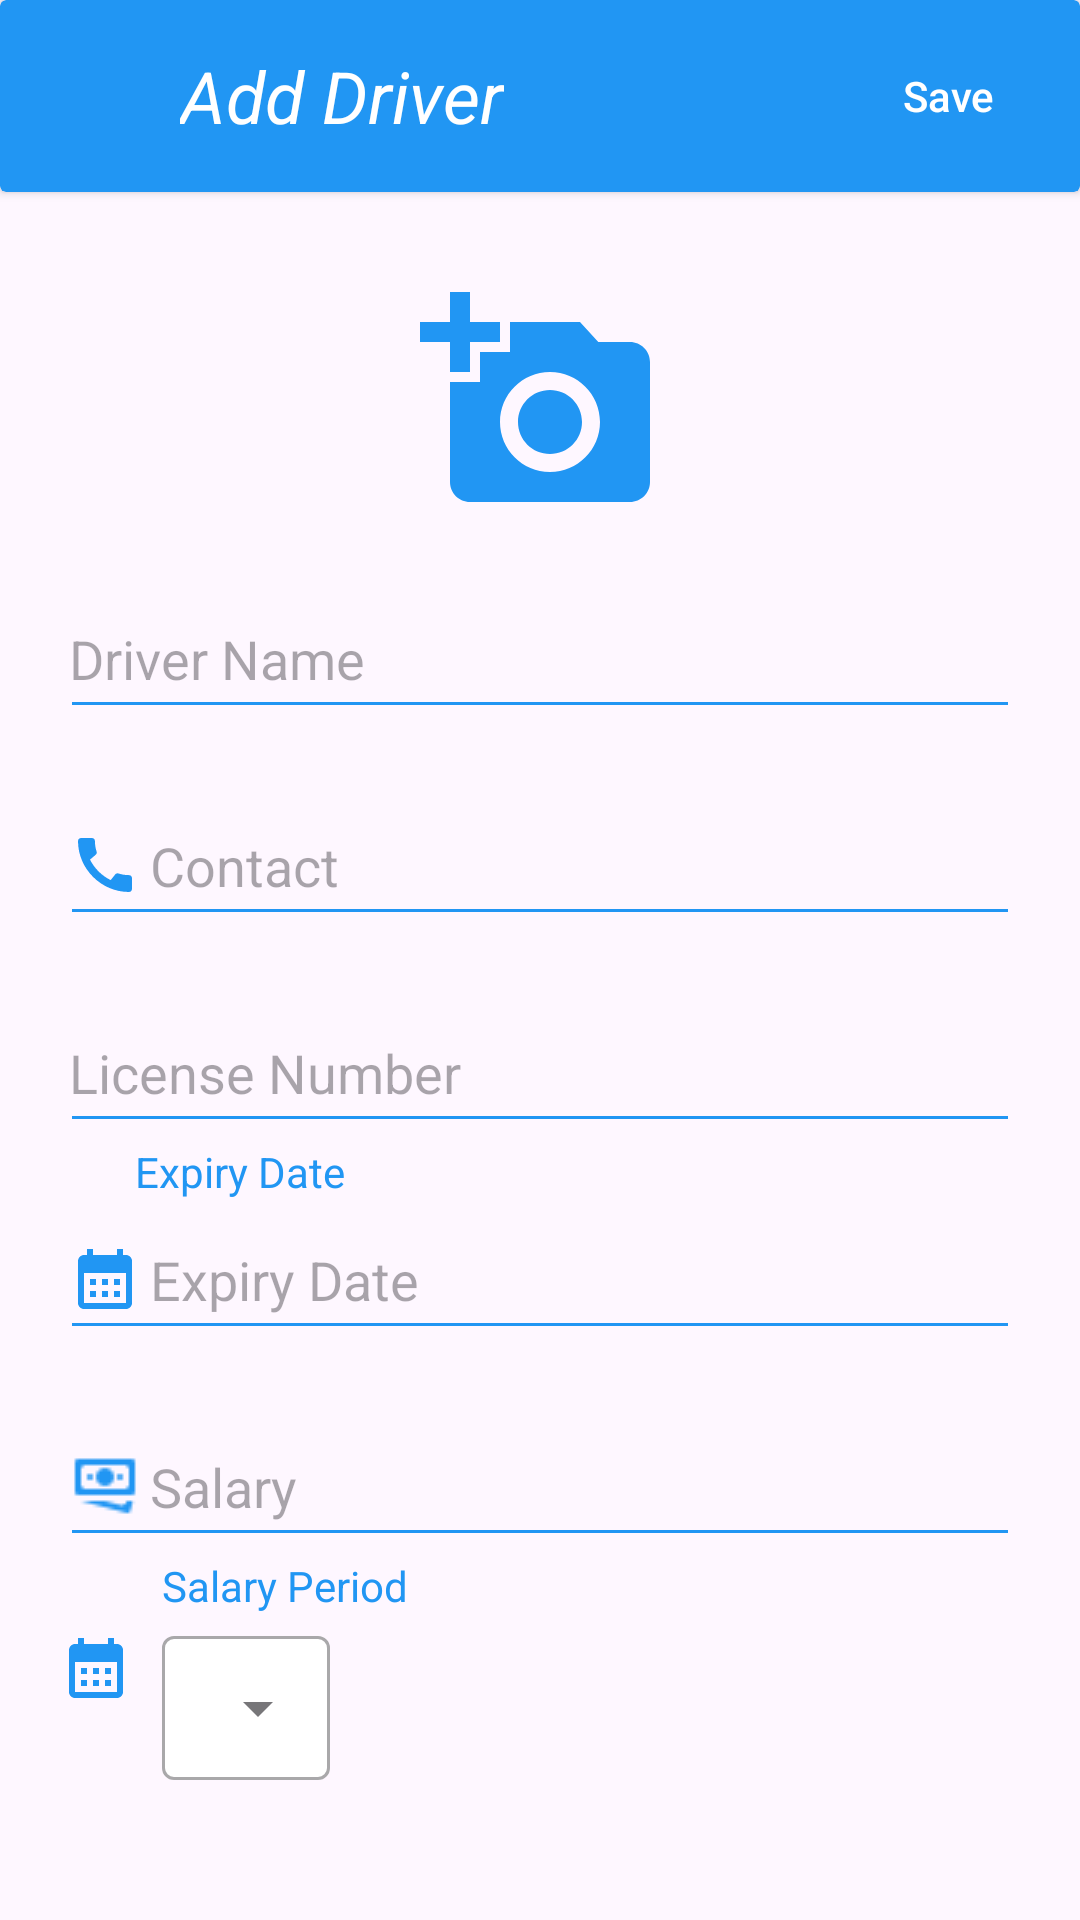

Here is an Android app screen rendered from its layout file. Give the layout XML and the strings, colors and styles it references.
<!-- AndroidManifest.xml: application theme Theme.VehicleManagement -->
<!-- res/layout/activity_add_driver.xml -->
<?xml version="1.0" encoding="utf-8"?>
<RelativeLayout xmlns:android="http://schemas.android.com/apk/res/android"
    xmlns:app="http://schemas.android.com/apk/res-auto"
    xmlns:tools="http://schemas.android.com/tools"
    android:layout_width="match_parent"
    android:layout_height="match_parent"
    tools:context=".AddDriverActivity">

    <androidx.cardview.widget.CardView
        android:id="@+id/toolbar_main"
        android:layout_width="match_parent"
        android:layout_height="?attr/actionBarSize"
        android:layout_alignParentTop="true"
        android:layout_centerHorizontal="true"
        android:backgroundTint="@color/primary">

        <ImageButton
            android:id="@+id/back_btn"
            android:layout_width="32dp"
            android:layout_height="32dp"
            android:layout_gravity="center_vertical"
            android:layout_marginStart="15dp"
            android:background="@android:color/transparent"
            android:contentDescription="@string/backbtn"
            android:onClick="onClick"
            android:src="@drawable/arrow_back_24" />

        <TextView
            android:layout_width="wrap_content"
            android:layout_height="wrap_content"
            android:layout_gravity="center_vertical"
            android:layout_marginStart="60dp"
            android:text="@string/add_driver"
            android:textColor="@color/white"
            android:textSize="24sp"
            android:textStyle="italic" />

        <Button
            android:id="@+id/add_driver_btn"
            android:layout_width="wrap_content"
            android:layout_height="wrap_content"
            android:layout_gravity="end|center_vertical"
            android:background="@android:color/transparent"
            android:onClick="onClick"
            android:text="@string/save"
            android:textAllCaps="false"
            android:textColor="@color/white"
            app:backgroundTint="@null" />

    </androidx.cardview.widget.CardView>


    <ScrollView
        android:layout_width="match_parent"
        android:layout_height="match_parent"
        android:layout_below="@id/toolbar_main"
        android:layout_marginHorizontal="20dp"
        android:layout_marginTop="30dp"
        android:scrollIndicators="right">

        <LinearLayout
            android:layout_width="match_parent"
            android:layout_height="wrap_content"
            android:orientation="vertical">


            <ImageView
                android:id="@+id/driver_image_add"
                android:layout_width="80dp"
                android:layout_height="80dp"
                android:layout_gravity="center_horizontal"
                android:contentDescription="@string/imageviewcontent"
                android:scaleType="fitXY"
                android:src="@drawable/add_photo_24" />


            <TextView
                android:id="@+id/driver_name_tv"
                android:layout_width="wrap_content"
                android:layout_height="wrap_content"
                android:layout_marginStart="25dp"
                android:text="@string/driver_name"
                android:textColor="@color/primary"
                android:textSize="14sp"
                android:visibility="invisible" />

            <EditText
                android:id="@+id/driver_name_et"
                android:layout_width="match_parent"
                android:layout_height="50dp"
                android:autofillHints="name"
                android:backgroundTint="@color/primary"
                android:drawableStart="@drawable/person_24"
                android:drawablePadding="3dp"
                android:paddingStart="3dp"
                android:hint="@string/driver_name"
                android:inputType="textPersonName"
                android:textCursorDrawable="@drawable/cursor_color" />

            <TextView
                android:id="@+id/driver_contact_tv"
                android:layout_width="wrap_content"
                android:layout_height="wrap_content"
                android:layout_marginStart="25dp"
                android:text="@string/contact"
                android:textColor="@color/primary"
                android:textSize="14sp"
                android:visibility="invisible" />

            <EditText
                android:id="@+id/driver_contact_et"
                android:layout_width="match_parent"
                android:layout_height="50dp"
                android:drawablePadding="3dp"
                android:paddingStart="3dp"
                android:backgroundTint="@color/primary"
                android:drawableStart="@drawable/ic_baseline_call_24"
                android:hint="@string/contact"
                android:inputType="phone"
                android:textCursorDrawable="@drawable/cursor_color" />

            <TextView
                android:id="@+id/driver_license_tv"
                android:layout_width="wrap_content"
                android:layout_height="wrap_content"
                android:layout_marginStart="25dp"
                android:text="@string/license_number"
                android:textColor="@color/primary"
                android:textSize="14sp"
                android:visibility="invisible" />

            <EditText
                android:id="@+id/driver_license_et"
                android:layout_width="match_parent"
                android:layout_height="50dp"
                android:backgroundTint="@color/primary"
                android:drawableStart="@drawable/person_24"
                android:drawablePadding="3dp"
                android:paddingStart="3dp"
                android:hint="@string/license_number"
                android:inputType="text"
                android:textCursorDrawable="@drawable/cursor_color" />

            <TextView
                android:layout_width="wrap_content"
                android:layout_height="wrap_content"
                android:layout_marginStart="25dp"
                android:text="@string/expiry_date"
                android:textColor="@color/primary"
                android:textSize="14sp" />

            <EditText
                android:id="@+id/driver_license_exp_date_et"
                android:layout_width="match_parent"
                android:layout_height="50dp"
                android:backgroundTint="@color/primary"
                android:cursorVisible="false"
                android:drawableStart="@drawable/ic_baseline_calendar_month_24"
                android:drawablePadding="3dp"
                android:paddingStart="3dp"
                android:hint="@string/expiry_date"
                android:inputType="date"
                android:textCursorDrawable="@drawable/cursor_color" />

            <TextView
                android:id="@+id/driver_salary_tv"
                android:layout_width="wrap_content"
                android:layout_height="wrap_content"
                android:layout_marginStart="25dp"
                android:text="@string/salary"
                android:textColor="@color/primary"
                android:textSize="14sp"
                android:visibility="invisible" />

            <EditText
                android:id="@+id/driver_salary_et"
                android:layout_width="match_parent"
                android:layout_height="50dp"
                android:backgroundTint="@color/primary"
                android:drawableStart="@drawable/cash_24"
                android:drawablePadding="3dp"
                android:paddingStart="3dp"
                android:hint="@string/salary"
                android:inputType="numberDecimal"
                android:textCursorDrawable="@drawable/cursor_color" />


            <LinearLayout
                android:layout_width="match_parent"
                android:layout_height="wrap_content"
                android:orientation="horizontal">

                <ImageView
                    android:layout_width="wrap_content"
                    android:layout_height="wrap_content"
                    android:src="@drawable/ic_baseline_calendar_month_24"
                    android:layout_gravity="center_vertical"/>

                <LinearLayout
                    android:layout_width="match_parent"
                    android:layout_height="wrap_content"
                    android:orientation="vertical">

                    <TextView
                        android:id="@+id/driver_salary_period_tv"
                        android:layout_width="match_parent"
                        android:layout_height="wrap_content"
                        android:text="@string/salary_period"
                        android:textColor="@color/primary"
                        android:textSize="14sp"
                        android:layout_marginStart="10dp"/>


                    <com.google.android.material.textfield.TextInputLayout
                        style="@style/Theme.VehicleManagement.Spinner"
                        android:layout_width="wrap_content"
                        android:layout_height="wrap_content"
                        android:layout_marginTop="2dp"
                        android:layout_marginStart="10dp"
                        app:boxBackgroundColor="@color/white">

                        <AutoCompleteTextView
                            android:id="@+id/salary_period_spinner"
                            android:layout_width="match_parent"
                            android:layout_height="match_parent"
                            android:layout_weight="1"
                            android:inputType="none"
                            android:singleLine="true" />
                    </com.google.android.material.textfield.TextInputLayout>
                </LinearLayout>

            </LinearLayout>
        </LinearLayout>


    </ScrollView>


    <ProgressBar
        android:id="@+id/progress_add_driver"
        android:layout_width="wrap_content"
        android:layout_height="wrap_content"
        android:layout_centerInParent="true"
        android:indeterminate="true"
        android:indeterminateTint="@color/icon"
        android:translationZ="90dp"
        android:visibility="gone" />

</RelativeLayout>
<!-- resources referenced by this layout -->
<resources>
  <color name="icon">#2196F3</color>
  <color name="primary">#2196F3</color>
  <color name="white">#FFFFFFFF</color>
  <!-- drawable add_photo_24 (drawable) -->
  <vector android:height="24dp" android:tint="@color/icon"
      android:viewportHeight="24" android:viewportWidth="24"
      android:width="24dp" xmlns:android="http://schemas.android.com/apk/res/android">
      <path android:fillColor="@android:color/white" android:pathData="M3,4V1h2v3h3v2H5v3H3V6H0V4H3zM6,10V7h3V4h7l1.83,2H21c1.1,0 2,0.9 2,2v12c0,1.1 -0.9,2 -2,2H5c-1.1,0 -2,-0.9 -2,-2V10H6zM13,19c2.76,0 5,-2.24 5,-5s-2.24,-5 -5,-5s-5,2.24 -5,5S10.24,19 13,19zM9.8,14c0,1.77 1.43,3.2 3.2,3.2s3.2,-1.43 3.2,-3.2s-1.43,-3.2 -3.2,-3.2S9.8,12.23 9.8,14z"/>
  </vector>
  <!-- drawable ic_baseline_calendar_month_24 (drawable) -->
  <vector android:height="24dp" android:tint="@color/icon"
      android:viewportHeight="24" android:viewportWidth="24"
      android:width="24dp" xmlns:android="http://schemas.android.com/apk/res/android">
      <path android:fillColor="@android:color/white" android:pathData="M19,4h-1V2h-2v2H8V2H6v2H5C3.89,4 3.01,4.9 3.01,6L3,20c0,1.1 0.89,2 2,2h14c1.1,0 2,-0.9 2,-2V6C21,4.9 20.1,4 19,4zM19,20H5V10h14V20zM9,14H7v-2h2V14zM13,14h-2v-2h2V14zM17,14h-2v-2h2V14zM9,18H7v-2h2V18zM13,18h-2v-2h2V18zM17,18h-2v-2h2V18z"/>
  </vector>
  <!-- drawable ic_baseline_call_24 (drawable-v24) -->
  <vector android:height="24dp" android:tint="@color/icon"
      android:viewportHeight="24" android:viewportWidth="24"
      android:width="24dp" xmlns:android="http://schemas.android.com/apk/res/android">
      <path android:fillColor="@android:color/white" android:pathData="M20.01,15.38c-1.23,0 -2.42,-0.2 -3.53,-0.56 -0.35,-0.12 -0.74,-0.03 -1.01,0.24l-1.57,1.97c-2.83,-1.35 -5.48,-3.9 -6.89,-6.83l1.95,-1.66c0.27,-0.28 0.35,-0.67 0.24,-1.02 -0.37,-1.11 -0.56,-2.3 -0.56,-3.53 0,-0.54 -0.45,-0.99 -0.99,-0.99H4.19C3.65,3 3,3.24 3,3.99 3,13.28 10.73,21 20.01,21c0.71,0 0.99,-0.63 0.99,-1.18v-3.45c0,-0.54 -0.45,-0.99 -0.99,-0.99z"/>
  </vector>
  <string name="add_driver">Add Driver</string>
  <string name="backbtn">BackBtn</string>
  <string name="contact">Contact</string>
  <string name="driver_name">Driver Name</string>
  <string name="expiry_date">Expiry Date</string>
  <string name="imageviewcontent">ImageViewContent</string>
  <string name="license_number">License Number</string>
  <string name="salary">Salary</string>
  <string name="salary_period">Salary Period</string>
  <string name="save">Save</string>
  <style name="Theme.VehicleManagement.Spinner" parent="Widget.MaterialComponents.TextInputLayout.OutlinedBox.Dense.ExposedDropdownMenu">
          
          <item name="colorPrimary">@color/primary</item>
          <item name="colorPrimaryVariant">@color/purple_700</item>
          <item name="colorOnPrimary">@color/white</item>
          
          <item name="colorSecondary">@color/primary</item>
          <item name="colorSecondaryVariant">@color/teal_700</item>
          <item name="colorOnSecondary">@color/black</item>
          
          <item name="android:statusBarColor">@color/primary</item>
          
          <item name="android:backgroundTint">#FFFFFF</item>
  
  
          <item name="android:actionMenuTextColor">@color/primary</item>
      </style>
  <style name="Theme.VehicleManagement" parent="Theme.Material3.DayNight.NoActionBar">
          
          <item name="colorPrimary">@color/primary</item>
          <item name="colorPrimaryVariant">@color/purple_700</item>
          <item name="colorOnPrimary">@color/white</item>
          
          <item name="colorSecondary">@color/primary</item>
          <item name="colorSecondaryVariant">@color/teal_700</item>
          <item name="colorOnSecondary">@color/black</item>
          
          <item name="android:statusBarColor">@color/primary</item>
          
  
          <item name="android:actionMenuTextColor">@color/primary</item>
      </style>
  <color name="purple_700">#FF3700B3</color>
  <color name="teal_700">#FF018786</color>
  <color name="black">#FF000000</color>
</resources>
